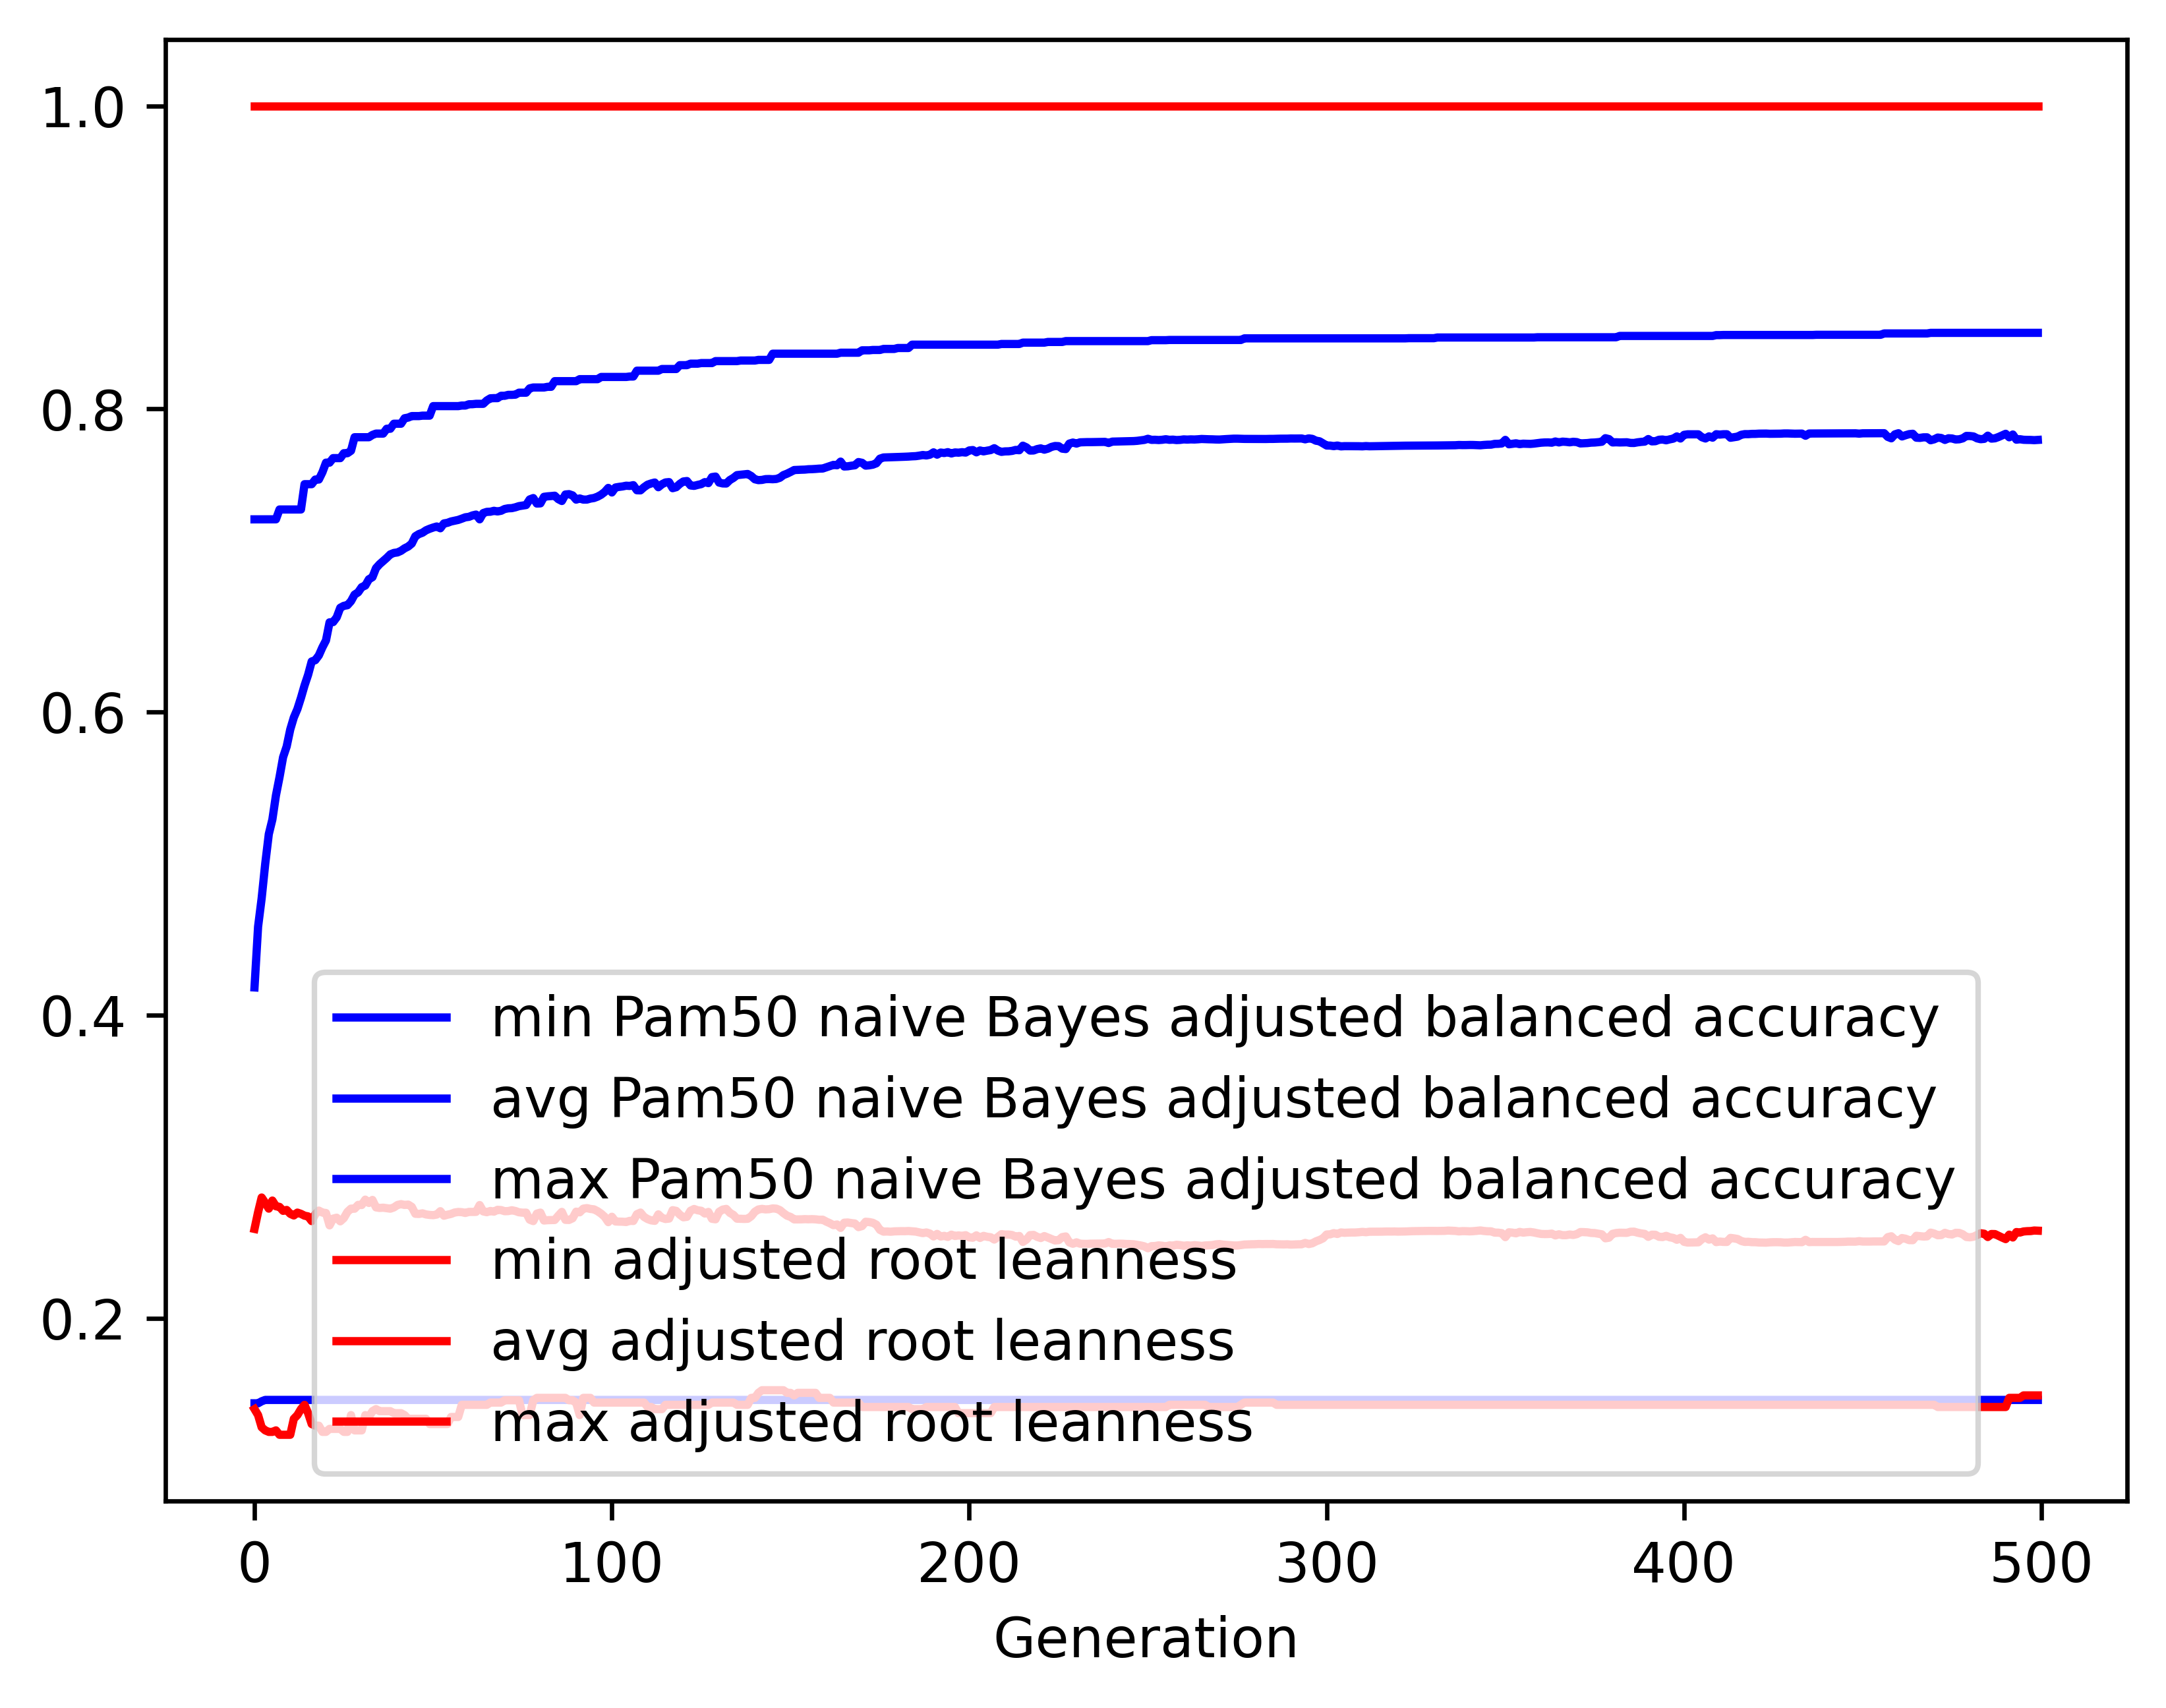

Data behind this chart, as committed beside it:
gen, evals, gen_feats, explored, Pam50 naive Bayes adjusted balanced accu…, Pam50 naive Bayes adjusted balanced accu…, Pam50 naive Bayes adjusted balanced accu…, Pam50 naive Bayes adjusted balanced accu…, adjusted root leanness_min, adjusted root leanness_avg, adjusted root leanness_max, adjusted root leanness_std
0, 500, 1089, 1089, 0.1439, 0.4183, 0.7271, 0.1235, 0.14, 0.2589, 1.0, 0.1485
1, 507, 1307, 1362, 0.1439, 0.4583, 0.7271, 0.1256, 0.1361, 0.27, 1.0, 0.1377
2, 500, 1344, 1609, 0.1452, 0.4771, 0.7271, 0.1293, 0.128, 0.2797, 1.0, 0.1416
3, 500, 1373, 1839, 0.1461, 0.4998, 0.7271, 0.1254, 0.126, 0.2761, 1.0, 0.1402
4, 500, 1380, 2071, 0.1461, 0.5194, 0.7271, 0.1231, 0.125, 0.2723, 1.0, 0.1403
5, 500, 1407, 2321, 0.1461, 0.5291, 0.7272, 0.1251, 0.125, 0.2776, 1.0, 0.1405
6, 500, 1396, 2544, 0.1461, 0.545, 0.7272, 0.1213, 0.126, 0.2739, 1.0, 0.1377
7, 500, 1388, 2749, 0.1461, 0.557, 0.7336, 0.1191, 0.1231, 0.2735, 1.0, 0.1364
8, 500, 1399, 2961, 0.1461, 0.5702, 0.7336, 0.1203, 0.1231, 0.2709, 1.0, 0.1377
9, 500, 1385, 3165, 0.1461, 0.5773, 0.7336, 0.1185, 0.1231, 0.2714, 1.0, 0.135
10, 500, 1385, 3361, 0.1461, 0.5885, 0.7336, 0.1191, 0.1231, 0.2689, 1.0, 0.1356
11, 500, 1390, 3553, 0.1461, 0.5964, 0.7336, 0.1199, 0.1336, 0.2678, 1.0, 0.1363
12, 500, 1446, 3772, 0.1461, 0.6019, 0.7336, 0.1189, 0.1361, 0.2697, 1.0, 0.1355
13, 500, 1402, 3960, 0.1461, 0.6093, 0.7336, 0.1172, 0.14, 0.2689, 1.0, 0.1342
14, 500, 1394, 4142, 0.1461, 0.6175, 0.7503, 0.1183, 0.1429, 0.2677, 1.0, 0.1361
15, 500, 1389, 4335, 0.1461, 0.6246, 0.7503, 0.1169, 0.1374, 0.2672, 1.0, 0.1358
16, 500, 1404, 4520, 0.1461, 0.6334, 0.7503, 0.1142, 0.1302, 0.2641, 1.0, 0.1342
17, 500, 1410, 4702, 0.1461, 0.6342, 0.7534, 0.1152, 0.1291, 0.2686, 1.0, 0.1356
18, 500, 1419, 4870, 0.1461, 0.6374, 0.7534, 0.1138, 0.1291, 0.271, 1.0, 0.1348
19, 500, 1410, 5045, 0.1461, 0.6427, 0.7582, 0.1132, 0.125, 0.2697, 1.0, 0.1359
20, 500, 1405, 5235, 0.1461, 0.6473, 0.7645, 0.1137, 0.125, 0.2694, 1.0, 0.1362
21, 500, 1421, 5405, 0.1461, 0.6592, 0.7645, 0.1098, 0.127, 0.2613, 1.0, 0.134
22, 500, 1424, 5558, 0.1461, 0.6594, 0.7675, 0.1121, 0.127, 0.2657, 1.0, 0.1357
23, 500, 1442, 5745, 0.1461, 0.6625, 0.7675, 0.1133, 0.127, 0.2663, 1.0, 0.1363
24, 500, 1396, 5918, 0.1461, 0.6688, 0.7675, 0.1094, 0.127, 0.2639, 1.0, 0.1329
25, 500, 1415, 6081, 0.1461, 0.6701, 0.7708, 0.1106, 0.125, 0.2661, 1.0, 0.1342
26, 500, 1400, 6233, 0.1461, 0.6705, 0.7708, 0.1112, 0.125, 0.2702, 1.0, 0.1348
27, 500, 1412, 6384, 0.1461, 0.6731, 0.7724, 0.1103, 0.1361, 0.2723, 1.0, 0.1341
28, 500, 1374, 6547, 0.1461, 0.6775, 0.7813, 0.109, 0.126, 0.2723, 1.0, 0.134
29, 500, 1386, 6690, 0.1461, 0.679, 0.7813, 0.1113, 0.126, 0.2748, 1.0, 0.1367
30, 500, 1391, 6835, 0.1461, 0.6824, 0.7813, 0.1105, 0.126, 0.2747, 1.0, 0.1368
31, 500, 1439, 7001, 0.1461, 0.6834, 0.7813, 0.1095, 0.1361, 0.2783, 1.0, 0.1351
32, 500, 1369, 7133, 0.1461, 0.6876, 0.7813, 0.1095, 0.1348, 0.2761, 1.0, 0.135
33, 500, 1391, 7284, 0.1461, 0.689, 0.7828, 0.11, 0.1387, 0.2781, 1.0, 0.1355
34, 500, 1413, 7424, 0.1461, 0.6949, 0.7837, 0.108, 0.14, 0.2731, 1.0, 0.1341
35, 500, 1370, 7564, 0.1461, 0.6975, 0.7837, 0.1071, 0.1387, 0.2728, 1.0, 0.1333
36, 500, 1365, 7694, 0.1461, 0.6996, 0.7837, 0.1069, 0.1387, 0.2729, 1.0, 0.1334
37, 500, 1350, 7824, 0.1461, 0.7017, 0.7869, 0.1067, 0.1387, 0.2726, 1.0, 0.1337
38, 500, 1388, 7959, 0.1461, 0.704, 0.7869, 0.1066, 0.1387, 0.2723, 1.0, 0.1338
39, 500, 1407, 8101, 0.1461, 0.705, 0.7902, 0.1067, 0.1374, 0.2731, 1.0, 0.1334
40, 500, 1361, 8230, 0.1461, 0.7053, 0.7902, 0.1068, 0.1374, 0.2747, 1.0, 0.1328
41, 500, 1356, 8378, 0.1461, 0.7064, 0.7902, 0.1068, 0.1374, 0.2753, 1.0, 0.1325
42, 500, 1384, 8518, 0.1461, 0.708, 0.7938, 0.1073, 0.1361, 0.2747, 1.0, 0.1328
43, 500, 1417, 8654, 0.1461, 0.7092, 0.7943, 0.1072, 0.1336, 0.275, 1.0, 0.1328
44, 500, 1374, 8788, 0.1461, 0.7111, 0.7953, 0.1077, 0.1336, 0.2735, 1.0, 0.1334
45, 500, 1377, 8925, 0.1461, 0.716, 0.7953, 0.1048, 0.1336, 0.2689, 1.0, 0.131
46, 500, 1405, 9044, 0.1461, 0.7174, 0.7953, 0.1048, 0.1336, 0.2688, 1.0, 0.131
47, 500, 1355, 9153, 0.1461, 0.7183, 0.7956, 0.1048, 0.1336, 0.2692, 1.0, 0.1308
48, 500, 1386, 9285, 0.1461, 0.7199, 0.7956, 0.1052, 0.1336, 0.2685, 1.0, 0.1312
49, 500, 1427, 9414, 0.1461, 0.7209, 0.7956, 0.1053, 0.1302, 0.2682, 1.0, 0.1313
50, 500, 1345, 9522, 0.1461, 0.7217, 0.8019, 0.1055, 0.1302, 0.268, 1.0, 0.1314
51, 500, 1390, 9650, 0.1461, 0.7224, 0.8019, 0.1056, 0.1302, 0.2684, 1.0, 0.1313
52, 500, 1393, 9764, 0.1461, 0.7213, 0.8019, 0.1085, 0.1302, 0.2706, 1.0, 0.133
53, 500, 1354, 9884, 0.1461, 0.7245, 0.8019, 0.106, 0.1302, 0.2676, 1.0, 0.1313
54, 500, 1356, 10011, 0.1461, 0.7248, 0.8019, 0.106, 0.1302, 0.2683, 1.0, 0.1309
55, 500, 1360, 10112, 0.1461, 0.7257, 0.8019, 0.1059, 0.1348, 0.2688, 1.0, 0.1305
56, 500, 1371, 10219, 0.1461, 0.7263, 0.8019, 0.1058, 0.1348, 0.2697, 1.0, 0.1303
57, 500, 1351, 10326, 0.1461, 0.7268, 0.8019, 0.1061, 0.1348, 0.2701, 1.0, 0.1303
58, 500, 1389, 10441, 0.1461, 0.7276, 0.8022, 0.1062, 0.1429, 0.27, 1.0, 0.1301
59, 500, 1394, 10536, 0.1461, 0.7285, 0.8022, 0.1064, 0.1429, 0.2695, 1.0, 0.1305
... 440 more rows
